Dataset: NH_HAZE_QMDST_v1_train256 (GitHub, ppt1303/Q_MDST_DeHaze). Classes: clear, haze.

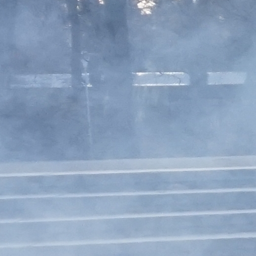
Label: haze

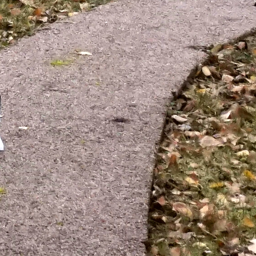
Label: clear

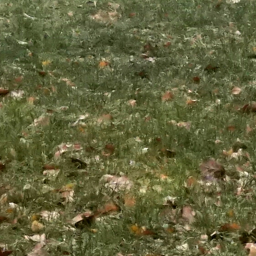
Label: clear

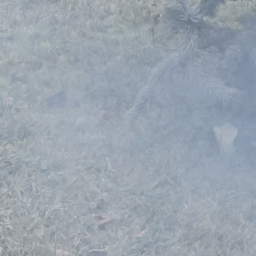
Label: haze

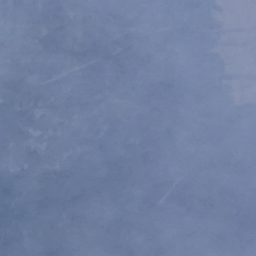
Label: haze

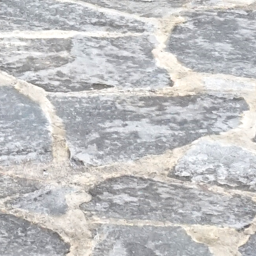
Label: clear
